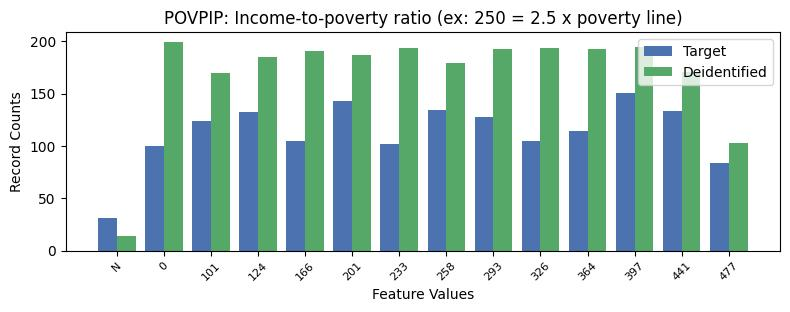

Values plotted in this chart, from the file beside it:
, POVPIP, count_target, count_deidentified
0, 16, 1196, 183
1, 10, 151, 195
2, 4, 143, 187
3, 6, 134, 179
4, 11, 133, 171
5, 2, 132, 185
6, 7, 128, 193
7, 1, 124, 170
8, 9, 114, 193
9, 3, 105, 191
10, 8, 105, 194
11, 5, 102, 194
12, 0, 100, 199
13, 12, 84, 103
14, -1, 31, 14
